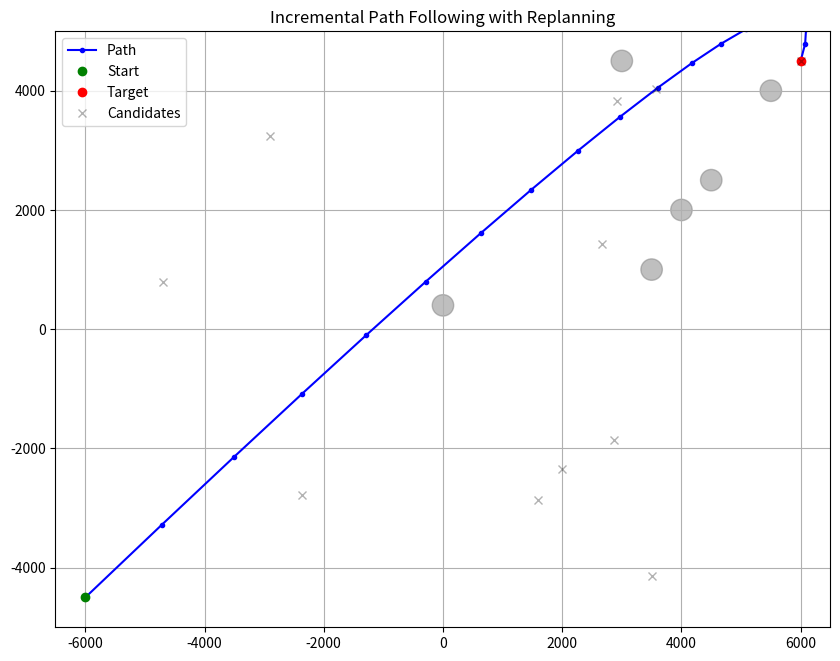

This chart was generated by the following Python code:
import numpy as np
import matplotlib.pyplot as plt
from scipy.interpolate import make_interp_spline

# --- パラメータ設定 ---
start = np.array([-6000.0, -4500.0])
target = np.array([6000.0, 4500.0])
obstacles = [
    {"center": np.array([5500, 4000]), "radius": 180},
    {"center": np.array([3500, 1000]), "radius": 180},
    {"center": np.array([0, 400]), "radius": 180},
    {"center": np.array([4000, 2000]), "radius": 180},
    {"center": np.array([3000, 4500]), "radius": 180},
    {"center": np.array([4500, 2500]), "radius": 180}
]

def check_collision(p1, p2, obs, radius_scale=1.0):
    d = p2 - p1
    f = p1 - obs["center"]
    a = np.dot(d, d)
    b = 2 * np.dot(f, d)
    adjusted_radius = obs["radius"] * radius_scale
    c = np.dot(f, f) - adjusted_radius ** 2
    discriminant = b ** 2 - 4 * a * c
    if discriminant < 0:
        return False
    sqrt_disc = np.sqrt(discriminant)
    t1 = (-b - sqrt_disc) / (2 * a)
    t2 = (-b + sqrt_disc) / (2 * a)
    return (0 <= t1 <= 1) or (0 <= t2 <= 1)

def generate_targets(start, target, num=10, offset=6000.0, seed=None, max_attempts=1000):
    # if seed is not None:
    #     np.random.seed(seed)

    vec = target - start
    base = start + vec * 0.5
    direction = vec / np.linalg.norm(vec)

    targets = []
    attempts = 0

    while len(targets) < num and attempts < max_attempts:
        angle = np.random.uniform(-np.pi, np.pi)
        distance = np.random.uniform(0.5, 1.0) * offset

        rot_matrix = np.array([
            [np.cos(angle), -np.sin(angle)],
            [np.sin(angle),  np.cos(angle)]
        ])
        offset_vec = rot_matrix @ direction * distance
        pt = base + offset_vec

        v1 = pt - start
        v2 = target - pt
        angle_between = np.arccos(np.clip(np.dot(v1, v2) / (np.linalg.norm(v1) * np.linalg.norm(v2)), -1.0, 1.0))

        total_len = np.linalg.norm(v1) + np.linalg.norm(v2)
        straight_len = np.linalg.norm(target - start)

        if angle_between > np.radians(160):
            attempts += 1
            continue
        if total_len > straight_len * 1.5:
            attempts += 1
            continue

        targets.append(pt)
        attempts += 1

    return targets

def plan_path(start, target, obstacles):
    candidates = generate_targets(start, target)
    candidates.append(target)

    def angle_from_goal(mid):
        v_goal = target - start
        v_mid = mid - start
        cos_angle = np.dot(v_goal, v_mid) / (np.linalg.norm(v_goal) * np.linalg.norm(v_mid))
        return np.arccos(np.clip(cos_angle, -1.0, 1.0))

    candidates.sort(key=angle_from_goal)

    for mid in candidates:
        seg1_collide = any(check_collision(start, mid, o) for o in obstacles)
        seg2_collide = any(check_collision(mid, target, o) for o in obstacles)
        if not seg1_collide and not seg2_collide:
            return mid, candidates
    return None, candidates

def smooth_waypoints(start, mid, target):
    waypoints = np.array([start, mid, target])
    t = [0, 0.5, 1.0]
    x_spline = make_interp_spline(t, waypoints[:, 0], k=2)
    y_spline = make_interp_spline(t, waypoints[:, 1], k=2)

    t_dense = np.linspace(0, 1, 200)
    x_dense = x_spline(t_dense)
    y_dense = y_spline(t_dense)
    return np.column_stack([x_dense, y_dense])

current_pos = start.copy()
final_target = target.copy()

path_points = [current_pos]
all_candidates = []  # ★ 中間候補記録用

# 最初の計画
used_mid, candidates = plan_path(current_pos, final_target, obstacles)
if used_mid is None:
    raise RuntimeError("初期経路が見つかりません")
all_candidates.extend(candidates)

smooth_traj = smooth_waypoints(current_pos, used_mid, final_target)
step_size = 10
traj_index = 0

max_steps = 100
threshold = 200

for step in range(max_steps):
    next_index = min(traj_index + step_size, len(smooth_traj) - 1)
    next_pos = smooth_traj[next_index]

    collision = any(check_collision(current_pos, next_pos, obs) for obs in obstacles)

    if collision:
        print(f"Step {step}: 衝突検出。再計画実施")
        used_mid, candidates = plan_path(current_pos, final_target, obstacles)
        if used_mid is None:
            print("再計画失敗。終了")
            break
        all_candidates.extend(candidates)  # ★ 新しい候補を追加
        smooth_traj = smooth_waypoints(current_pos, used_mid, final_target)
        traj_index = 0
        next_index = min(step_size, len(smooth_traj) - 1)
        next_pos = smooth_traj[next_index]
    else:
        traj_index = next_index

    current_pos = next_pos
    path_points.append(current_pos)

    if np.linalg.norm(current_pos - final_target) < threshold:
        print(f"Step {step}: 目標に到達")
        break

# --- 描画 ---
fig, ax = plt.subplots(figsize=(10, 8))
ax.set_xlim(-6500, 6500)
ax.set_ylim(-5000, 5000)
ax.set_aspect('equal')
ax.set_title('Incremental Path Following with Replanning')

for obs in obstacles:
    circle = plt.Circle(obs["center"], obs["radius"], color='gray', alpha=0.5)
    ax.add_patch(circle)

# Path & Points
path_points = np.array(path_points)
ax.plot(path_points[:, 0], path_points[:, 1], 'b.-', label='Path')
ax.plot(path_points[0, 0], path_points[0, 1], 'go', label='Start')
ax.plot(*final_target, 'ro', label='Target')

# ★ 全中間ターゲット候補
if all_candidates:
    all_candidates_np = np.array(all_candidates)
    ax.plot(all_candidates_np[:, 0], all_candidates_np[:, 1], 'kx', alpha=0.3, label='Candidates')

ax.legend()
ax.grid(True)
plt.show()
